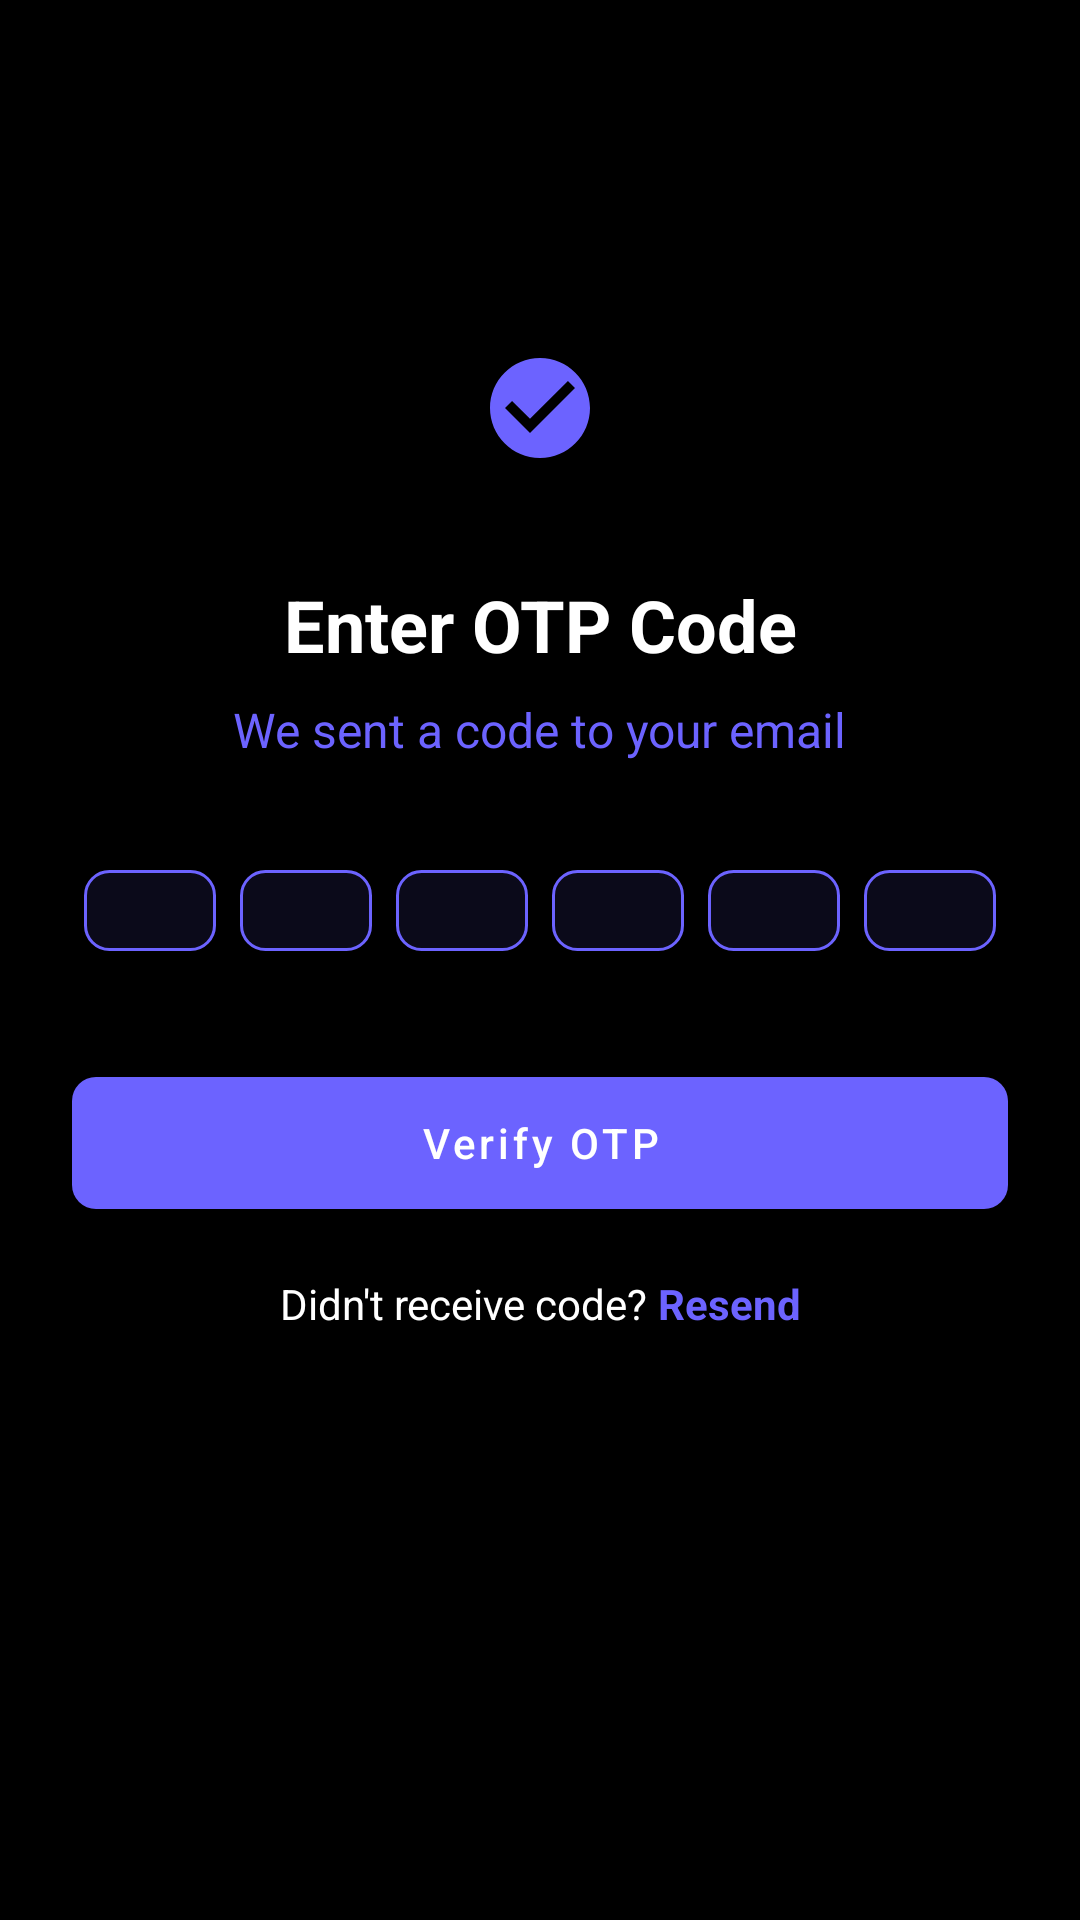

Reconstruct the res/layout file that produces this screen, plus the resources it refers to.
<!-- AndroidManifest.xml: activity theme Theme.StockMarket -->
<!-- res/layout/activity_otp_verification.xml -->
<?xml version="1.0" encoding="utf-8"?>
<androidx.constraintlayout.widget.ConstraintLayout xmlns:android="http://schemas.android.com/apk/res/android"
    xmlns:app="http://schemas.android.com/apk/res-auto"
    android:layout_width="match_parent"
    android:layout_height="match_parent"
    android:background="@color/black"
    android:padding="24dp">

    <ImageView
        android:id="@+id/iconImage"
        android:layout_width="64dp"
        android:layout_height="64dp"
        android:layout_marginTop="80dp"
        android:src="@drawable/ic_verification"
        android:background="@drawable/circle_background"
        android:padding="12dp"
        app:layout_constraintEnd_toEndOf="parent"
        app:layout_constraintStart_toStartOf="parent"
        app:layout_constraintTop_toTopOf="parent"
        app:tint="@color/purple_primary" />

    <TextView
        android:id="@+id/titleText"
        android:layout_width="wrap_content"
        android:layout_height="wrap_content"
        android:layout_marginTop="24dp"
        android:text="Enter OTP Code"
        android:textColor="@color/white"
        android:textSize="24sp"
        android:textStyle="bold"
        app:layout_constraintEnd_toEndOf="parent"
        app:layout_constraintStart_toStartOf="parent"
        app:layout_constraintTop_toBottomOf="@id/iconImage" />

    <TextView
        android:id="@+id/subtitleText"
        android:layout_width="wrap_content"
        android:layout_height="wrap_content"
        android:layout_marginTop="8dp"
        android:text="We sent a code to your email"
        android:textColor="@color/purple_primary"
        android:textSize="16sp"
        app:layout_constraintEnd_toEndOf="parent"
        app:layout_constraintStart_toStartOf="parent"
        app:layout_constraintTop_toBottomOf="@id/titleText" />

    <LinearLayout
        android:id="@+id/otpLayout"
        android:layout_width="match_parent"
        android:layout_height="wrap_content"
        android:layout_marginTop="32dp"
        android:gravity="center"
        android:orientation="horizontal"
        android:weightSum="6"
        app:layout_constraintTop_toBottomOf="@id/subtitleText">

        <EditText
            android:id="@+id/otpBox1"
            style="@style/OTPBoxStyle"
            android:layout_width="0dp"
            android:layout_height="wrap_content"
            android:layout_margin="4dp"
            android:layout_weight="1" />

        <EditText
            android:id="@+id/otpBox2"
            style="@style/OTPBoxStyle"
            android:layout_width="0dp"
            android:layout_height="wrap_content"
            android:layout_margin="4dp"
            android:layout_weight="1" />

        <EditText
            android:id="@+id/otpBox3"
            style="@style/OTPBoxStyle"
            android:layout_width="0dp"
            android:layout_height="wrap_content"
            android:layout_margin="4dp"
            android:layout_weight="1" />

        <EditText
            android:id="@+id/otpBox4"
            style="@style/OTPBoxStyle"
            android:layout_width="0dp"
            android:layout_height="wrap_content"
            android:layout_margin="4dp"
            android:layout_weight="1" />

        <EditText
            android:id="@+id/otpBox5"
            style="@style/OTPBoxStyle"
            android:layout_width="0dp"
            android:layout_height="wrap_content"
            android:layout_margin="4dp"
            android:layout_weight="1" />

        <EditText
            android:id="@+id/otpBox6"
            style="@style/OTPBoxStyle"
            android:layout_width="0dp"
            android:layout_height="wrap_content"
            android:layout_margin="4dp"
            android:layout_weight="1" />

    </LinearLayout>

    <com.google.android.material.button.MaterialButton
        android:id="@+id/verifyButton"
        android:layout_width="match_parent"
        android:layout_height="56dp"
        android:layout_marginTop="32dp"
        android:text="Verify OTP"
        android:textAllCaps="false"
        app:backgroundTint="@color/purple_primary"
        app:cornerRadius="8dp"
        app:layout_constraintTop_toBottomOf="@id/otpLayout" />

    <LinearLayout
        android:layout_width="wrap_content"
        android:layout_height="wrap_content"
        android:layout_marginTop="16dp"
        android:gravity="center"
        android:orientation="horizontal"
        app:layout_constraintEnd_toEndOf="parent"
        app:layout_constraintStart_toStartOf="parent"
        app:layout_constraintTop_toBottomOf="@id/verifyButton">

        <TextView
            android:layout_width="wrap_content"
            android:layout_height="wrap_content"
            android:text="Didn't receive code? "
            android:textColor="@color/white"
            android:textSize="14sp" />

        <TextView
            android:id="@+id/resendButton"
            android:layout_width="wrap_content"
            android:layout_height="wrap_content"
            android:text="Resend"
            android:textColor="@color/purple_primary"
            android:textSize="14sp"
            android:textStyle="bold" />

    </LinearLayout>

</androidx.constraintlayout.widget.ConstraintLayout>
<!-- resources referenced by this layout -->
<resources>
  <color name="black">#FF000000</color>
  <color name="purple_primary">#6C63FF</color>
  <color name="white">#FFFFFFFF</color>
  <!-- drawable ic_verification (drawable) -->
  <?xml version="1.0" encoding="utf-8"?>
  <vector xmlns:android="http://schemas.android.com/apk/res/android"
      android:width="24dp"
      android:height="24dp"
      android:viewportWidth="24"
      android:viewportHeight="24">
      <path
          android:fillColor="#6C63FF"
          android:pathData="M12,2C6.48,2 2,6.48 2,12s4.48,10 10,10 10,-4.48 10,-10S17.52,2 12,2zM10,17l-5,-5 1.41,-1.41L10,14.17l7.59,-7.59L19,8l-9,9z"/>
  </vector>
  <style name="OTPBoxStyle">
          <item name="android:background">@drawable/otp_box_background</item>
          <item name="android:textColor">@color/white</item>
          <item name="android:textSize">20sp</item>
          <item name="android:maxLength">1</item>
          <item name="android:inputType">number</item>
          <item name="android:gravity">center</item>
          <item name="android:imeOptions">actionNext</item>
          <item name="android:importantForAutofill">no</item>
      </style>
  <style name="Theme.StockMarket" parent="Theme.MaterialComponents.NoActionBar">
          <item name="colorPrimary">@color/purple_primary</item>
          <item name="colorPrimaryVariant">@color/purple_primary_dark</item>
          <item name="colorOnPrimary">@color/white</item>
          <item name="android:windowBackground">@color/black</item>
          <item name="android:statusBarColor">@color/black</item>
          <item name="android:navigationBarColor">@color/black</item>
      </style>
  <!-- drawable otp_box_background (drawable) -->
  <?xml version="1.0" encoding="utf-8"?>
  <shape xmlns:android="http://schemas.android.com/apk/res/android"
      android:shape="rectangle">
      <solid android:color="#1A6C63FF" />
      <corners android:radius="8dp" />
      <stroke
          android:width="1dp"
          android:color="@color/purple_primary" />
  </shape>
  <color name="purple_primary_dark">#5952CC</color>
</resources>
